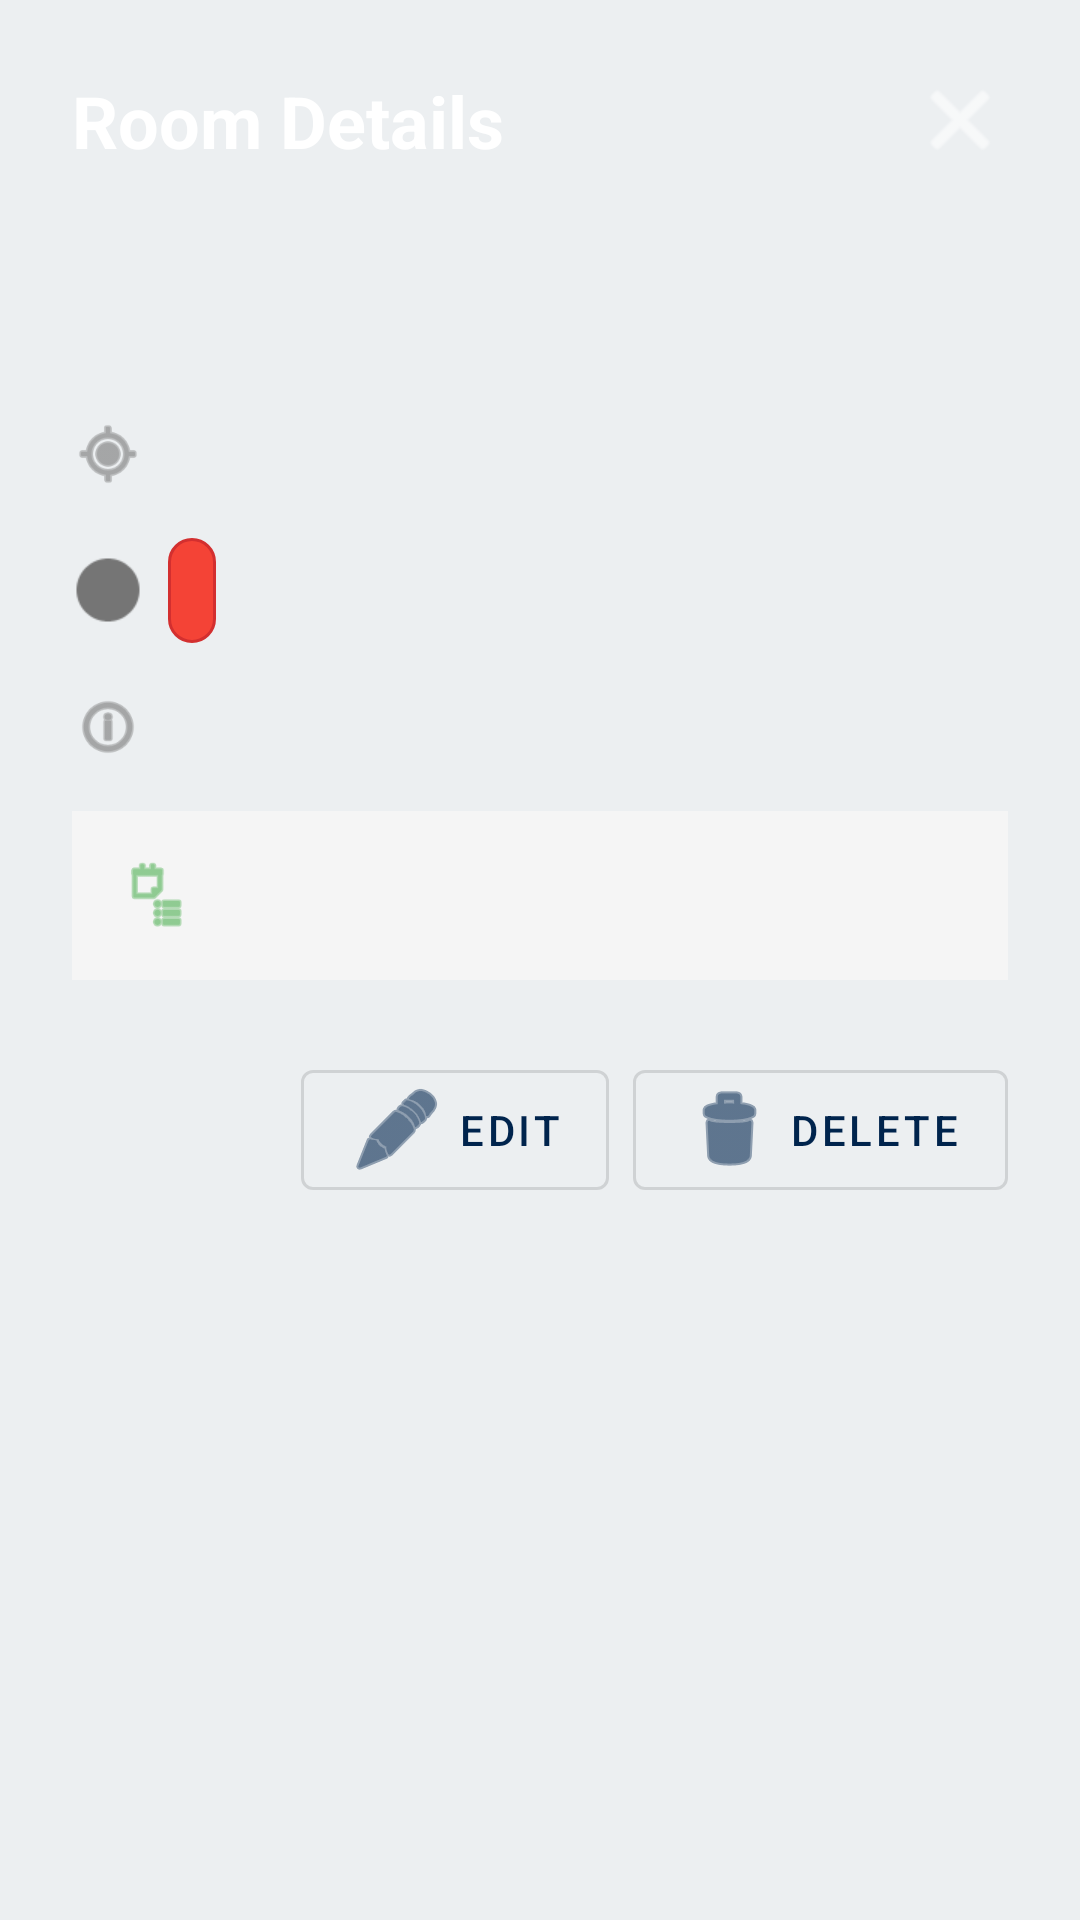

Reconstruct the res/layout file that produces this screen, plus the resources it refers to.
<!-- AndroidManifest.xml: application theme Theme.FirebaseCDRUD -->
<!-- res/layout/dialog_room_details.xml -->
<?xml version="1.0" encoding="utf-8"?>
<ScrollView xmlns:android="http://schemas.android.com/apk/res/android"
    xmlns:app="http://schemas.android.com/apk/res-auto"
    android:layout_width="match_parent"
    android:layout_height="wrap_content">

    <LinearLayout
        android:layout_width="match_parent"
        android:layout_height="wrap_content"
        android:orientation="vertical">

        
        <LinearLayout
            android:layout_width="match_parent"
            android:layout_height="wrap_content"
            android:orientation="vertical"
            android:background="@drawable/gradient_background"
            android:padding="24dp">

            <LinearLayout
                android:layout_width="match_parent"
                android:layout_height="wrap_content"
                android:orientation="horizontal"
                android:gravity="center_vertical"
                android:layout_marginBottom="8dp">

                <TextView
                    android:layout_width="0dp"
                    android:layout_height="wrap_content"
                    android:layout_weight="1"
                    android:text="Room Details"
                    android:textSize="24sp"
                    android:textStyle="bold"
                    android:textColor="#FFFFFF"/>

                <ImageButton
                    android:id="@+id/btnClose"
                    android:layout_width="32dp"
                    android:layout_height="32dp"
                    android:src="@android:drawable/ic_menu_close_clear_cancel"
                    android:background="?attr/selectableItemBackgroundBorderless"
                    android:tint="#FFFFFF"
                    android:contentDescription="Close"/>

            </LinearLayout>

            <TextView
                android:id="@+id/buildingNameTextView"
                android:layout_width="match_parent"
                android:layout_height="wrap_content"
                android:textSize="20sp"
                android:textColor="#FFFFFF"
                android:alpha="0.9"/>

        </LinearLayout>

        
        <LinearLayout
            android:layout_width="match_parent"
            android:layout_height="wrap_content"
            android:orientation="vertical"
            android:padding="24dp">

            
            <LinearLayout
                android:layout_width="match_parent"
                android:layout_height="wrap_content"
                android:orientation="horizontal"
                android:gravity="center_vertical"
                android:layout_marginBottom="16dp">

                <ImageView
                    android:layout_width="24dp"
                    android:layout_height="24dp"
                    android:src="@android:drawable/ic_menu_mylocation"
                    android:tint="#757575"
                    android:layout_marginEnd="8dp"/>

                <TextView
                    android:id="@+id/roomNumberTextView"
                    android:layout_width="match_parent"
                    android:layout_height="wrap_content"
                    android:textSize="16sp"
                    android:textColor="@android:color/black"/>

            </LinearLayout>

            
            <LinearLayout
                android:layout_width="match_parent"
                android:layout_height="wrap_content"
                android:orientation="horizontal"
                android:gravity="center_vertical"
                android:layout_marginBottom="16dp">

                <ImageView
                    android:layout_width="24dp"
                    android:layout_height="24dp"
                    android:src="@android:drawable/presence_online"
                    android:tint="#757575"
                    android:layout_marginEnd="8dp"/>

                <TextView
                    android:id="@+id/availabilityTextView"
                    android:layout_width="wrap_content"
                    android:layout_height="wrap_content"
                    android:textSize="14sp"
                    android:padding="8dp"
                    android:background="@drawable/availability_background"
                    android:textColor="@android:color/white"/>

            </LinearLayout>

            
            <LinearLayout
                android:layout_width="match_parent"
                android:layout_height="wrap_content"
                android:orientation="horizontal"
                android:layout_marginBottom="16dp">

                <ImageView
                    android:layout_width="24dp"
                    android:layout_height="24dp"
                    android:src="@android:drawable/ic_menu_info_details"
                    android:tint="#757575"
                    android:layout_marginEnd="8dp"/>

                <TextView
                    android:id="@+id/descriptionTextView"
                    android:layout_width="match_parent"
                    android:layout_height="wrap_content"
                    android:textSize="14sp"
                    android:textColor="@android:color/black"/>

            </LinearLayout>

            
            <LinearLayout
                android:layout_width="match_parent"
                android:layout_height="wrap_content"
                android:orientation="horizontal"
                android:gravity="center_vertical"
                android:background="#F5F5F5"
                android:padding="16dp"
                android:layout_marginBottom="24dp">

                <ImageView
                    android:layout_width="24dp"
                    android:layout_height="24dp"
                    android:src="@android:drawable/ic_menu_agenda"
                    android:tint="#4CAF50"
                    android:layout_marginEnd="8dp"/>

                <TextView
                    android:id="@+id/priceTextView"
                    android:layout_width="match_parent"
                    android:layout_height="wrap_content"
                    android:textSize="18sp"
                    android:textColor="#4CAF50"
                    android:textStyle="bold"/>

            </LinearLayout>

            
            <ImageView
                android:id="@+id/roomImageView"
                android:layout_width="match_parent"
                android:layout_height="200dp"
                android:scaleType="centerCrop"
                android:visibility="gone"
                android:background="#F5F5F5"
                android:layout_marginBottom="24dp"/>

            
            <LinearLayout
                android:layout_width="match_parent"
                android:layout_height="wrap_content"
                android:orientation="horizontal"
                android:gravity="end">

                <com.google.android.material.button.MaterialButton
                    android:id="@+id/editButton"
                    android:layout_width="wrap_content"
                    android:layout_height="wrap_content"
                    android:text="Edit"
                    app:icon="@android:drawable/ic_menu_edit"
                    style="@style/Widget.MaterialComponents.Button.OutlinedButton"
                    android:layout_marginEnd="8dp"/>

                <com.google.android.material.button.MaterialButton
                    android:id="@+id/deleteButton"
                    android:layout_width="wrap_content"
                    android:layout_height="wrap_content"
                    android:text="Delete"
                    app:icon="@android:drawable/ic_menu_delete"
                    style="@style/Widget.MaterialComponents.Button.OutlinedButton"/>

            </LinearLayout>

        </LinearLayout>

    </LinearLayout>

</ScrollView>
<!-- resources referenced by this layout -->
<resources>
  <!-- drawable availability_background (drawable) -->
  <?xml version="1.0" encoding="utf-8"?>
  <selector xmlns:android="http://schemas.android.com/apk/res/android">
      <item android:state_selected="true">
          <shape android:shape="rectangle">
              <corners android:radius="16dp"/>
              <solid android:color="#4CAF50"/>
              <stroke android:width="1dp" android:color="#43A047"/>
          </shape>
      </item>
      <item>
          <shape android:shape="rectangle">
              <corners android:radius="16dp"/>
              <solid android:color="#F44336"/>
              <stroke android:width="1dp" android:color="#D32F2F"/>
          </shape>
      </item>
  </selector>
  <style name="Theme.FirebaseCDRUD" parent="Theme.MaterialComponents.DayNight.DarkActionBar">
          <item name="colorPrimary">@color/primaryColor</item>
          <item name="colorPrimaryDark">@color/primaryDarkColor</item>
          <item name="colorAccent">@color/accentColor</item>
          <item name="android:windowBackground">@color/backgroundColor</item>
      </style>
  <color name="primaryColor">#00244D</color>
  <color name="primaryDarkColor">#00332E</color>
  <color name="accentColor">#FF5722</color>
  <color name="backgroundColor">#ECEFF1</color>
</resources>
